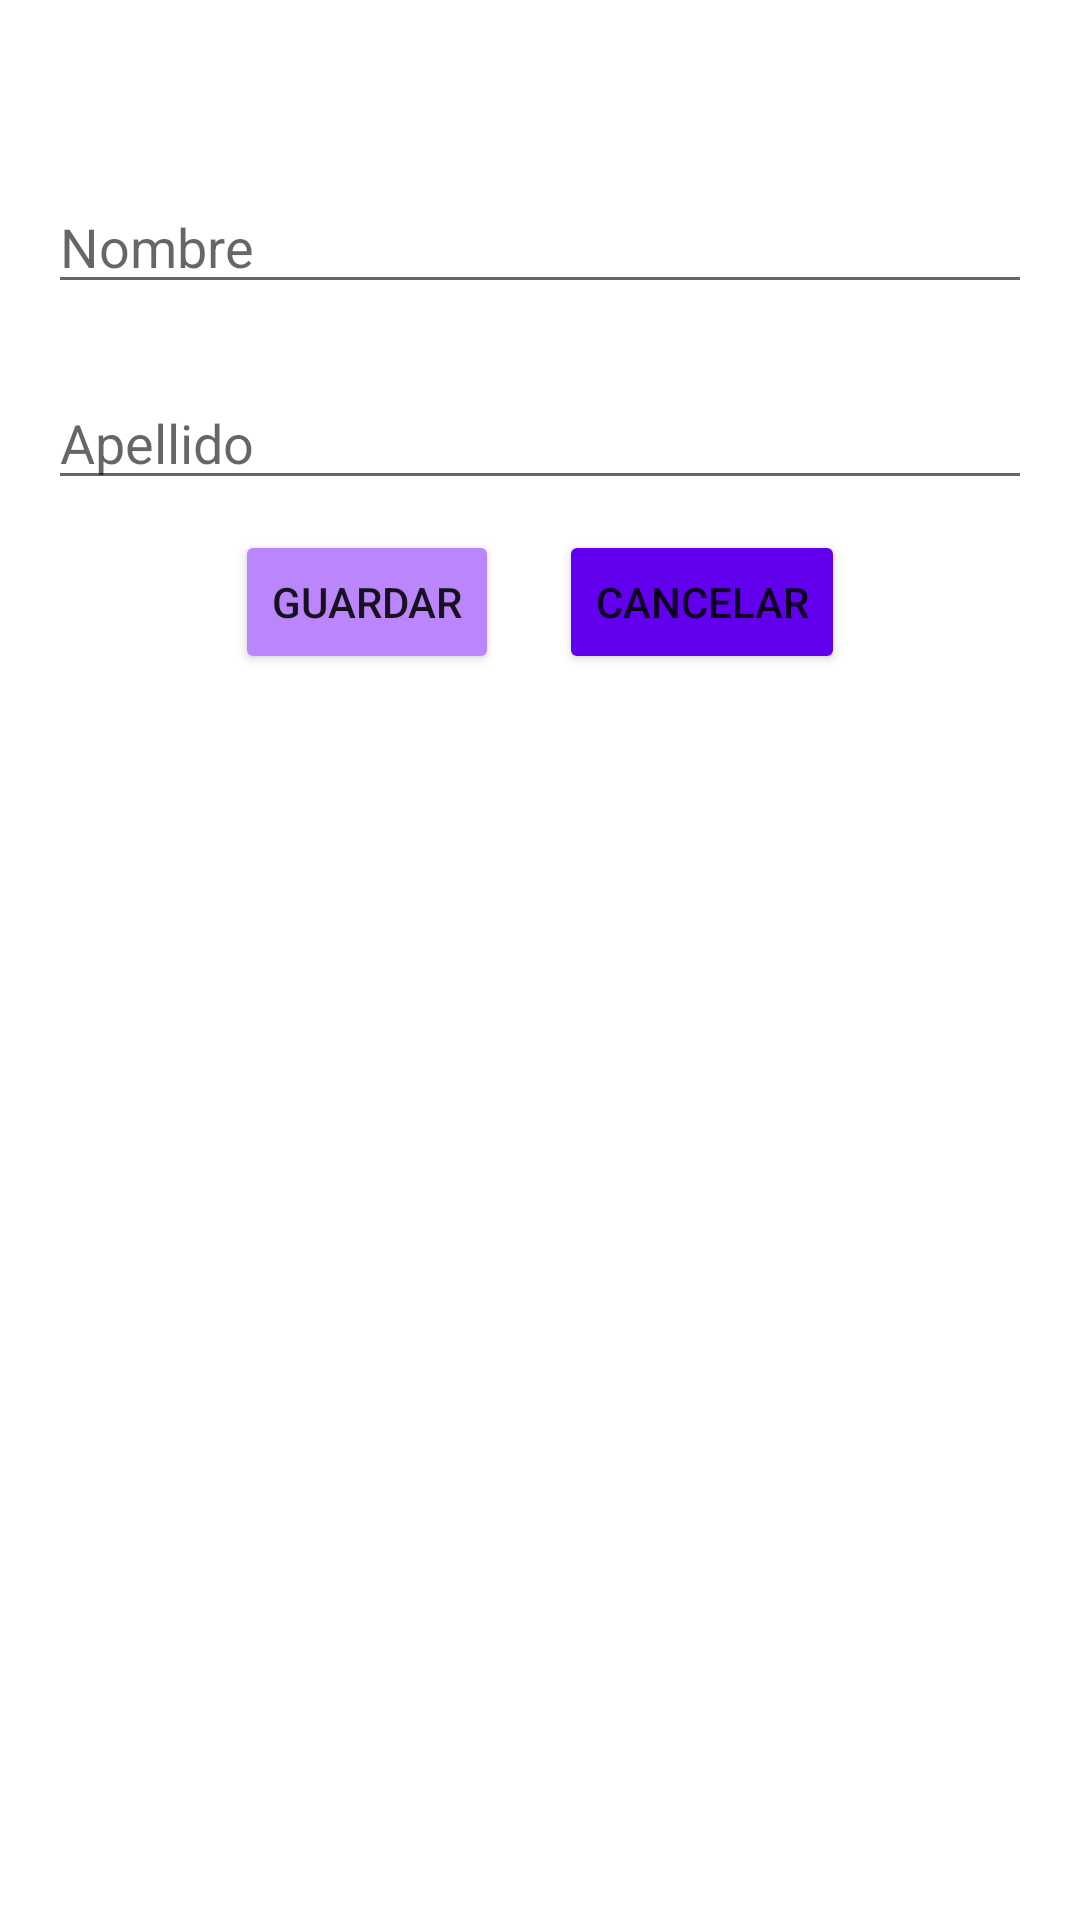

Write the Android layout XML for this screen, with the resource values it uses.
<!-- AndroidManifest.xml: application theme Theme.ClientContentProvider -->
<!-- res/layout/activity_add_user.xml -->
<?xml version="1.0" encoding="utf-8"?>
<LinearLayout xmlns:android="http://schemas.android.com/apk/res/android"
    xmlns:app="http://schemas.android.com/apk/res-auto"
    xmlns:tools="http://schemas.android.com/tools"
    android:layout_width="match_parent"
    android:layout_height="match_parent"
    android:orientation="vertical"
    tools:context=".AddUser">

    <EditText
        android:id="@+id/txtNewFirstName"
        android:layout_width="match_parent"
        android:layout_height="wrap_content"
        android:layout_marginStart="16dp"
        android:layout_marginTop="60dp"
        android:layout_marginEnd="16dp"
        android:ems="10"
        android:hint="Nombre"
        android:inputType="textPersonName"
        tools:ignore="TouchTargetSizeCheck" />

    <EditText
        android:id="@+id/txtNewLastName"
        android:layout_width="match_parent"
        android:layout_height="wrap_content"
        android:layout_marginStart="16dp"
        android:layout_marginTop="24dp"
        android:layout_marginEnd="16dp"
        android:ems="10"
        android:hint="Apellido"
        android:inputType="textPersonName"
        tools:ignore="TouchTargetSizeCheck" />

    <LinearLayout
        android:layout_width="match_parent"
        android:layout_height="wrap_content"
        android:layout_gravity="center_horizontal"
        android:gravity="center">

        <Button
            android:id="@+id/btnSave"
            android:layout_width="wrap_content"
            android:layout_height="wrap_content"
            android:layout_marginHorizontal="10dp"
            android:layout_marginVertical="10dp"
            android:backgroundTint="@color/purple_200"
            android:text="Guardar"
            tools:ignore="TouchTargetSizeCheck" />

        <Button
            android:id="@+id/btnCancel"
            android:layout_width="wrap_content"
            android:layout_height="wrap_content"
            android:layout_marginHorizontal="10dp"
            android:layout_marginVertical="10dp"
            android:backgroundTint="@color/purple_500"
            android:text="Cancelar" />
    </LinearLayout>
</LinearLayout>
<!-- resources referenced by this layout -->
<resources>
  <color name="purple_200">#FFBB86FC</color>
  <color name="purple_500">#FF6200EE</color>
  <style name="Theme.ClientContentProvider" parent="Theme.MaterialComponents.DayNight.DarkActionBar">
          
          <item name="colorPrimary">@color/blue_200</item>
          <item name="colorPrimaryVariant">@color/blue_700</item>
          <item name="colorOnPrimary">@color/white</item>
          
          <item name="colorSecondary">@color/teal_200</item>
          <item name="colorSecondaryVariant">@color/teal_700</item>
          <item name="colorOnSecondary">@color/black</item>
          
          <item name="android:statusBarColor" tools:targetApi="l">?attr/colorPrimaryVariant</item>
          
      </style>
  <color name="blue_200">#FFBB86FC</color>
  <color name="blue_700">#FF6200EE</color>
  <color name="white">#FFFFFFFF</color>
  <color name="teal_200">#FF03DAC5</color>
  <color name="teal_700">#FF018786</color>
  <color name="black">#FF000000</color>
</resources>
